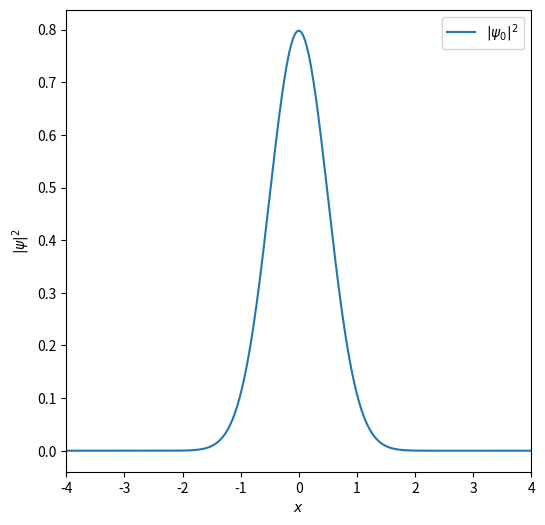
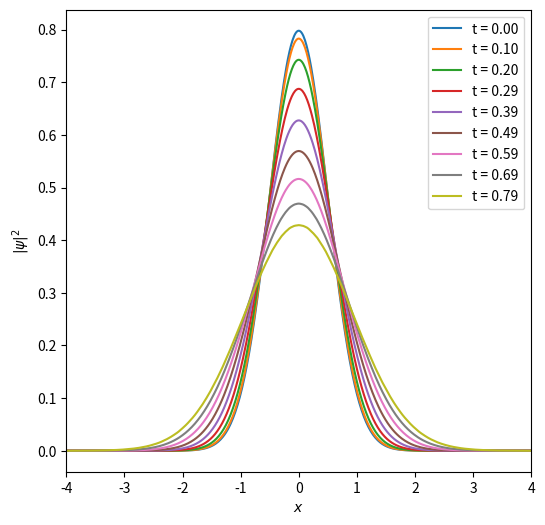
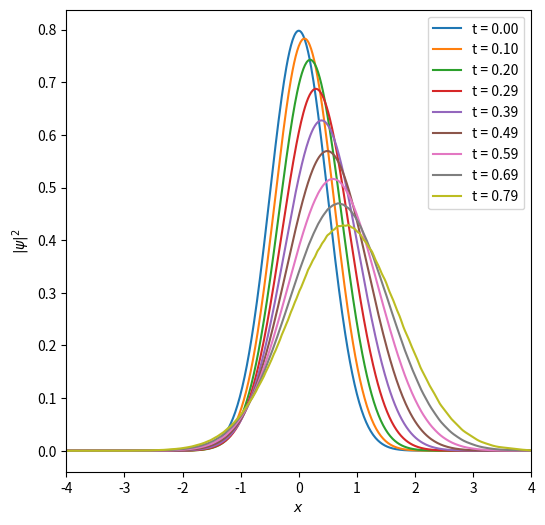

Generate these figures, in order, with matplotlib:
import matplotlib.pyplot as plt
import numpy as np

T0 = 2 * np.pi 
NT = 128 
DELTAT = T0 / NT
BOXSIZE = 8
ND = 600
DELTAX = BOXSIZE / ND
HBAR = 1

XSTART = 0

t = np.linspace(0, T0, NT + 1)
x = np.linspace(-BOXSIZE / 2, BOXSIZE / 2, ND + 1)

def func_psi_0(x, x_start):
    alpha = 2
    return (alpha / np.pi) ** (1 / 4) * np.exp(-alpha / 2 * (x - x_start)**2)

psi_0 = func_psi_0(x, XSTART)

print(f"Psi at every 10th point: {psi_0[::10]}")
print(f"Normalization condition:  {DELTAX * sum(psi_0 * psi_0.conjugate())}")


xmin, xmax = -BOXSIZE / 2, BOXSIZE / 2
plt.figure(figsize=(6, 6))
# plot the initial probability distribution here
plt.plot(x, psi_0 * psi_0.transpose(), label=r"$|\psi_0|^2$")
plt.xlabel(r"$x$")
plt.ylabel(r"$|\psi|^2$")
plt.xlim([xmin, xmax])
plt.legend()
plt.show()

def func_K(x_j, x_i, dt):
    coefficient = np.sqrt(1 / (2 * np.pi * 1j * HBAR * dt))
    exponent = 1j * (x_j - x_i)**2 / (2 * HBAR * dt)
    return coefficient * np.exp(exponent)

K_dt = np.zeros((ND + 1, ND + 1), dtype=np.complex64)
for i in range(ND + 1):
    for j in range(ND + 1):
        K_dt[i, j] = func_K(x[j], x[i], DELTAT)

psi = [psi_0]

for i in range(1, NT + 1):
    psi_t = DELTAX * np.matmul(K_dt, psi[i-1])
    psi.append(psi_t)

prob = []
for i in range(NT + 1):
    prob.append(np.real(psi[i] * psi[i].conjugate()))


plt.figure(figsize=(6, 6))
plot_interval = 2
for i in range(0, NT // 8 + 1, plot_interval):
    # plot the probability distribution and label it with the time
    plt.plot(x, prob[i], label=f"t = {t[i]:.2f}")
plt.xlabel(r"$x$")
plt.ylabel(r"$|\psi|^2$")
plt.xlim([xmin, xmax])
plt.legend()
plt.show()

K0 = 1

def func_psi_0(x, x_start):
    alpha = 2
    return (alpha / np.pi) ** (1 / 4) * np.exp(-(alpha / 2) * (x - x_start)**2 + 1j * K0 * (x - x_start))

psi_0 = func_psi_0(x, XSTART)

print(f"Psi at every 10th point: {psi_0[::10]}")
print(f"Normalization condition:  {DELTAX * sum(psi_0 * psi_0.conjugate())}")

psi = [psi_0]

for i in range(1, NT + 1):
    psi_t = DELTAX * np.matmul(K_dt, psi[i-1])
    psi.append(psi_t)

prob = []
for i in range(NT + 1):
    prob.append(np.real(psi[i] * psi[i].conjugate()))

plt.figure(figsize=(6, 6))
for i in range(0, NT // 8 + 1, plot_interval):
    # plot the probability distribution and label it with the time
    plt.plot(x, prob[i], label=f"t = {t[i]:.2f}")
plt.xlabel(r"$x$")
plt.ylabel(r"$|\psi|^2$")
plt.xlim([xmin, xmax])
plt.legend()
plt.show()

